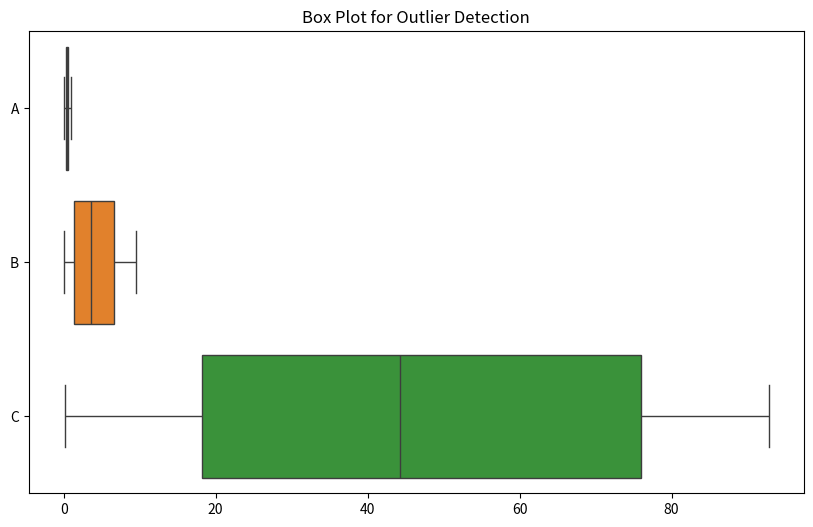
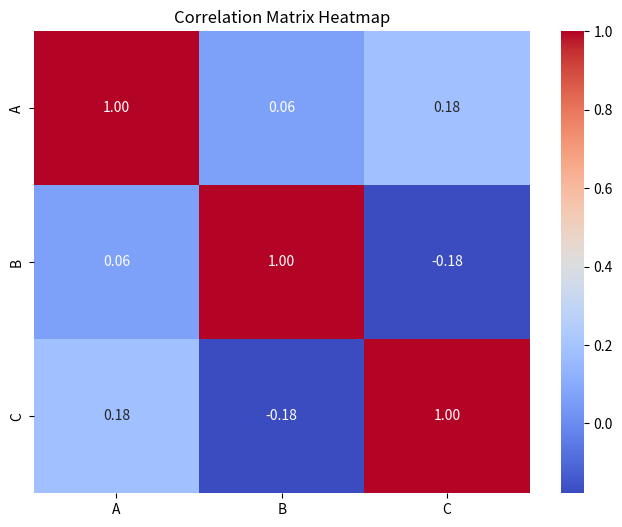

These charts were generated, in order, by the following Python code:
import numpy as np
import pandas as pd
import seaborn as sns
from matplotlib import pyplot as plt


def perform_eda(df):
    """
    Performs EDA including descriptive statistics, outlier detection,
    and correlation analysis.

    Parameters:
    df (DataFrame): A DataFrame containing data for EDA.
    """
    # 1. Descriptive Statistics
    print("\n\nDescriptive Statistics:")
    descriptive_stats = df.describe().T
    print(descriptive_stats)

    # 2. Outlier Detection using Box Plots
    plt.figure(figsize=(10, 6))
    sns.boxplot(data=df, orient='h')
    plt.title('Box Plot for Outlier Detection')
    plt.show()

    # 3. Correlation Matrix and Heatmap
    corr_matrix = df.corr()
    print("\nCorrelation Matrix:")
    print(corr_matrix)

    plt.figure(figsize=(8, 6))
    sns.heatmap(corr_matrix, annot=True, cmap='coolwarm', fmt='.2f', cbar=True)
    plt.title('Correlation Matrix Heatmap')
    plt.show()


# Example data
df = pd.DataFrame({
    'A': np.random.rand(50),
    'B': np.random.rand(50) * 10,
    'C': np.random.rand(50) * 100
})
perform_eda(df)
